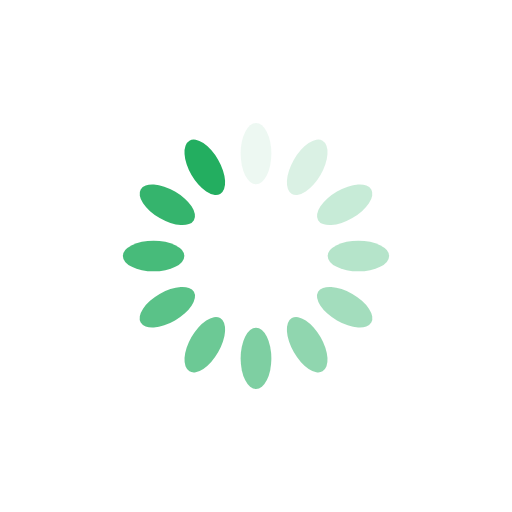
t = 0.00 s
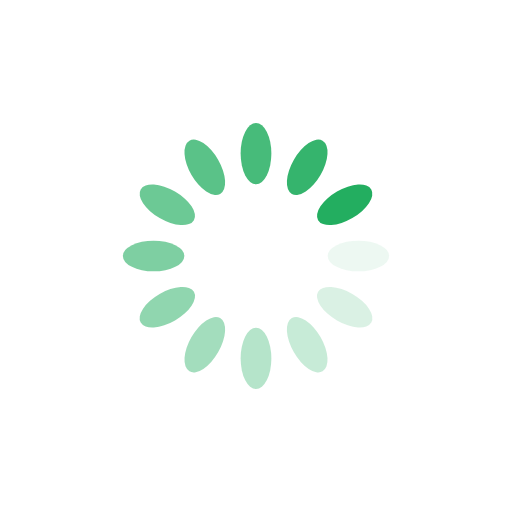
t = 0.25 s
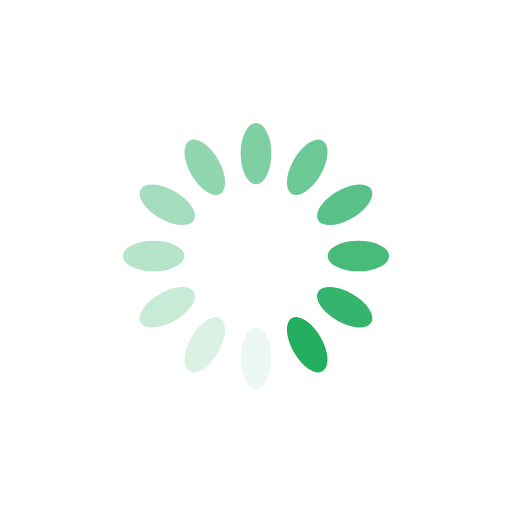
t = 0.50 s
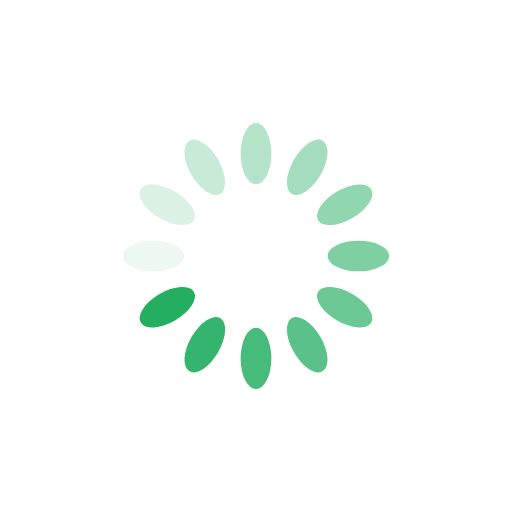
t = 0.75 s

The animated SVG that drew these frames (rendered in a browser with its animation timeline set to each time). Animation: 12 SMIL elements (animate=12); one cycle of 1.00 s, repeats indefinitely.

<?xml version="1.0" encoding="utf-8"?>
<svg xmlns="http://www.w3.org/2000/svg" xmlns:xlink="http://www.w3.org/1999/xlink" style="margin: auto; background: none; display: block; shape-rendering: auto;" width="200px" height="200px" viewBox="0 0 100 100" preserveAspectRatio="xMidYMid">
<g transform="rotate(0 50 50)">
  <rect x="47" y="24" rx="3" ry="6" width="6" height="12" fill="#23ae60">
    <animate attributeName="opacity" values="1;0" keyTimes="0;1" dur="1s" begin="-0.9166666666666666s" repeatCount="indefinite"></animate>
  </rect>
</g><g transform="rotate(30 50 50)">
  <rect x="47" y="24" rx="3" ry="6" width="6" height="12" fill="#23ae60">
    <animate attributeName="opacity" values="1;0" keyTimes="0;1" dur="1s" begin="-0.8333333333333334s" repeatCount="indefinite"></animate>
  </rect>
</g><g transform="rotate(60 50 50)">
  <rect x="47" y="24" rx="3" ry="6" width="6" height="12" fill="#23ae60">
    <animate attributeName="opacity" values="1;0" keyTimes="0;1" dur="1s" begin="-0.75s" repeatCount="indefinite"></animate>
  </rect>
</g><g transform="rotate(90 50 50)">
  <rect x="47" y="24" rx="3" ry="6" width="6" height="12" fill="#23ae60">
    <animate attributeName="opacity" values="1;0" keyTimes="0;1" dur="1s" begin="-0.6666666666666666s" repeatCount="indefinite"></animate>
  </rect>
</g><g transform="rotate(120 50 50)">
  <rect x="47" y="24" rx="3" ry="6" width="6" height="12" fill="#23ae60">
    <animate attributeName="opacity" values="1;0" keyTimes="0;1" dur="1s" begin="-0.5833333333333334s" repeatCount="indefinite"></animate>
  </rect>
</g><g transform="rotate(150 50 50)">
  <rect x="47" y="24" rx="3" ry="6" width="6" height="12" fill="#23ae60">
    <animate attributeName="opacity" values="1;0" keyTimes="0;1" dur="1s" begin="-0.5s" repeatCount="indefinite"></animate>
  </rect>
</g><g transform="rotate(180 50 50)">
  <rect x="47" y="24" rx="3" ry="6" width="6" height="12" fill="#23ae60">
    <animate attributeName="opacity" values="1;0" keyTimes="0;1" dur="1s" begin="-0.4166666666666667s" repeatCount="indefinite"></animate>
  </rect>
</g><g transform="rotate(210 50 50)">
  <rect x="47" y="24" rx="3" ry="6" width="6" height="12" fill="#23ae60">
    <animate attributeName="opacity" values="1;0" keyTimes="0;1" dur="1s" begin="-0.3333333333333333s" repeatCount="indefinite"></animate>
  </rect>
</g><g transform="rotate(240 50 50)">
  <rect x="47" y="24" rx="3" ry="6" width="6" height="12" fill="#23ae60">
    <animate attributeName="opacity" values="1;0" keyTimes="0;1" dur="1s" begin="-0.25s" repeatCount="indefinite"></animate>
  </rect>
</g><g transform="rotate(270 50 50)">
  <rect x="47" y="24" rx="3" ry="6" width="6" height="12" fill="#23ae60">
    <animate attributeName="opacity" values="1;0" keyTimes="0;1" dur="1s" begin="-0.16666666666666666s" repeatCount="indefinite"></animate>
  </rect>
</g><g transform="rotate(300 50 50)">
  <rect x="47" y="24" rx="3" ry="6" width="6" height="12" fill="#23ae60">
    <animate attributeName="opacity" values="1;0" keyTimes="0;1" dur="1s" begin="-0.08333333333333333s" repeatCount="indefinite"></animate>
  </rect>
</g><g transform="rotate(330 50 50)">
  <rect x="47" y="24" rx="3" ry="6" width="6" height="12" fill="#23ae60">
    <animate attributeName="opacity" values="1;0" keyTimes="0;1" dur="1s" begin="0s" repeatCount="indefinite"></animate>
  </rect>
</g>
<!-- [ldio] generated by https://loading.io/ --></svg>
